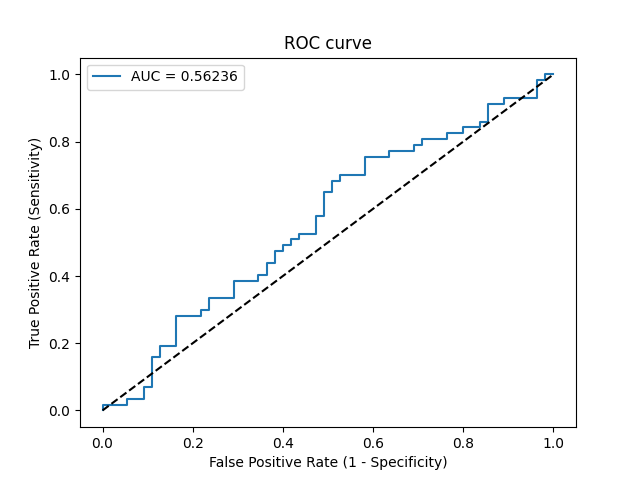

Values plotted in this chart, from the file beside it:
Threshold, Sensitivity, Specificity, NPV, PPV
inf, 0.0, 1.0, 0.4911, 0
0.6552, 0.01754, 1.0, 0.4955, 1.0
0.5674, 0.01754, 0.9455, 0.4815, 0.25
0.5501, 0.03509, 0.9455, 0.486, 0.4
0.5415, 0.03509, 0.9091, 0.4762, 0.2857
0.5307, 0.07018, 0.9091, 0.4854, 0.4444
0.5242, 0.07018, 0.8909, 0.4804, 0.4
0.5182, 0.1579, 0.8909, 0.5052, 0.6
0.5178, 0.1579, 0.8727, 0.5, 0.5625
0.5163, 0.193, 0.8727, 0.5106, 0.6111
0.5161, 0.193, 0.8364, 0.5, 0.55
0.5119, 0.2807, 0.8364, 0.5287, 0.64
0.5087, 0.2807, 0.7818, 0.5119, 0.5714
0.5076, 0.2982, 0.7818, 0.5181, 0.5862
0.5075, 0.2982, 0.7636, 0.5122, 0.5667
0.5061, 0.3333, 0.7636, 0.525, 0.5938
0.5051, 0.3333, 0.7091, 0.5065, 0.5429
0.5041, 0.386, 0.7091, 0.527, 0.5789
0.503, 0.386, 0.6545, 0.507, 0.5366
0.5029, 0.4035, 0.6545, 0.5143, 0.5476
0.5024, 0.4035, 0.6364, 0.5072, 0.5349
0.5015, 0.4386, 0.6364, 0.5224, 0.5556
0.5011, 0.4386, 0.6182, 0.5152, 0.5435
0.5006, 0.4737, 0.6182, 0.5312, 0.5625
0.4991, 0.4737, 0.6, 0.5238, 0.551
0.499, 0.4912, 0.6, 0.5323, 0.56
0.4989, 0.4912, 0.5818, 0.5246, 0.549
0.4988, 0.5088, 0.5818, 0.5333, 0.5577
0.4982, 0.5088, 0.5636, 0.5254, 0.5472
0.4982, 0.5263, 0.5636, 0.5345, 0.5556
0.4973, 0.5263, 0.5273, 0.5179, 0.5357
0.4957, 0.5789, 0.5273, 0.5472, 0.5593
0.4945, 0.5789, 0.5091, 0.5385, 0.55
0.4924, 0.6491, 0.5091, 0.5833, 0.5781
0.4921, 0.6491, 0.4909, 0.5745, 0.5692
0.4916, 0.6842, 0.4909, 0.6, 0.5821
0.4914, 0.6842, 0.4727, 0.5909, 0.5735
0.4904, 0.7018, 0.4727, 0.6047, 0.5797
0.4895, 0.7018, 0.4182, 0.575, 0.5556
0.4882, 0.7544, 0.4182, 0.6216, 0.5733
0.4867, 0.7544, 0.3636, 0.5882, 0.5513
0.4866, 0.7719, 0.3636, 0.6061, 0.557
0.4848, 0.7719, 0.3091, 0.5667, 0.5366
0.4838, 0.7895, 0.3091, 0.5862, 0.5422
0.4818, 0.7895, 0.2909, 0.5714, 0.5357
0.4813, 0.807, 0.2909, 0.5926, 0.5412
0.4801, 0.807, 0.2364, 0.5417, 0.5227
0.4799, 0.8246, 0.2364, 0.5652, 0.5281
0.4796, 0.8246, 0.2, 0.5238, 0.5165
0.4792, 0.8421, 0.2, 0.55, 0.5217
0.4778, 0.8421, 0.1636, 0.5, 0.5106
0.4764, 0.8596, 0.1636, 0.5294, 0.5158
0.4749, 0.8596, 0.1455, 0.5, 0.5104
0.4719, 0.9123, 0.1455, 0.6154, 0.5253
0.4712, 0.9123, 0.1091, 0.5455, 0.5149
0.4711, 0.9298, 0.1091, 0.6, 0.5196
0.466, 0.9298, 0.03636, 0.3333, 0.5
0.4524, 0.9825, 0.03636, 0.6667, 0.5138
0.4473, 0.9825, 0.01818, 0.5, 0.5091
0.4396, 1.0, 0.01818, 1.0, 0.5135
... 1 more rows
